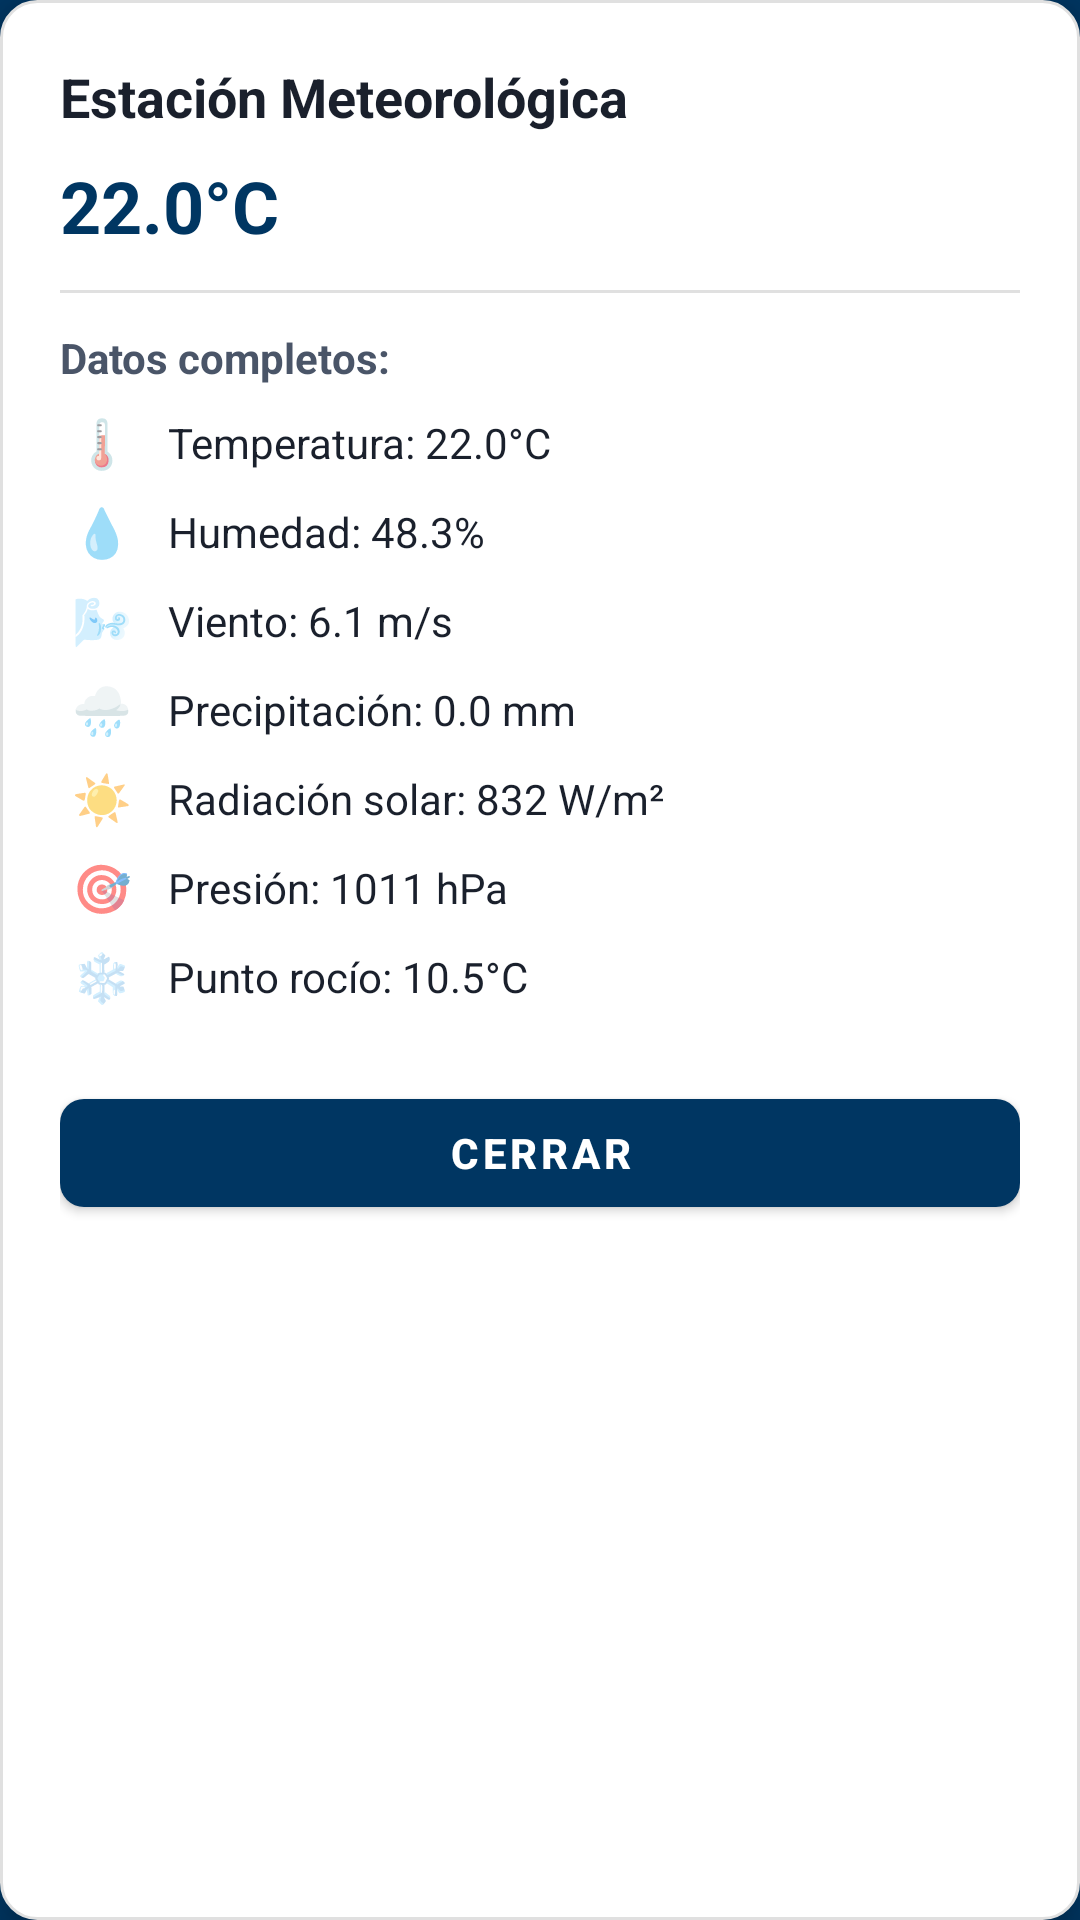

Produce the Android XML layout that renders to this screen, including the resource entries it uses.
<!-- AndroidManifest.xml: application theme Theme.RAFapp -->
<!-- res/layout/custom_station_info_popup.xml -->
<?xml version="1.0" encoding="utf-8"?>
<LinearLayout xmlns:android="http://schemas.android.com/apk/res/android"
    xmlns:app="http://schemas.android.com/apk/res-auto"
    android:layout_width="320dp"
    android:layout_height="wrap_content"
    android:orientation="vertical"
    android:padding="20dp"
    android:background="@drawable/popup_background"
    android:elevation="8dp">

    
    <TextView
        android:id="@+id/stationNameText"
        android:layout_width="match_parent"
        android:layout_height="wrap_content"
        android:text="Estación Meteorológica"
        android:textSize="18sp"
        android:textStyle="bold"
        android:textColor="@color/text_primary_dark"
        android:layout_marginBottom="8dp"
        android:gravity="start" />

    
    <TextView
        android:id="@+id/currentTemperatureText"
        android:layout_width="match_parent"
        android:layout_height="wrap_content"
        android:text="22.0°C"
        android:textSize="24sp"
        android:textStyle="bold"
        android:textColor="@color/formosa_blue_primary"
        android:layout_marginBottom="12dp"
        android:gravity="start" />

    
    <View
        android:layout_width="match_parent"
        android:layout_height="1dp"
        android:background="@color/divider_gray"
        android:layout_marginBottom="12dp" />

    
    <TextView
        android:layout_width="match_parent"
        android:layout_height="wrap_content"
        android:text="Datos completos:"
        android:textSize="14sp"
        android:textStyle="bold"
        android:textColor="@color/text_secondary_gray"
        android:layout_marginBottom="8dp" />

    
    <LinearLayout
        android:layout_width="match_parent"
        android:layout_height="wrap_content"
        android:orientation="vertical"
        android:layout_marginBottom="4dp">

        
        <LinearLayout
            android:layout_width="match_parent"
            android:layout_height="wrap_content"
            android:orientation="horizontal"
            android:gravity="center_vertical"
            android:layout_marginBottom="8dp">

            <TextView
                android:layout_width="28dp"
                android:layout_height="wrap_content"
                android:text="🌡️"
                android:textSize="16sp"
                android:gravity="center" />

            <TextView
                android:id="@+id/temperatureData"
                android:layout_width="0dp"
                android:layout_height="wrap_content"
                android:layout_weight="1"
                android:text="Temperatura: 22.0°C"
                android:textSize="14sp"
                android:textColor="@color/text_primary_dark"
                android:paddingStart="8dp"
                android:paddingEnd="0dp" />

        </LinearLayout>

        
        <LinearLayout
            android:layout_width="match_parent"
            android:layout_height="wrap_content"
            android:orientation="horizontal"
            android:gravity="center_vertical"
            android:layout_marginBottom="8dp">

            <TextView
                android:layout_width="28dp"
                android:layout_height="wrap_content"
                android:text="💧"
                android:textSize="16sp"
                android:gravity="center" />

            <TextView
                android:id="@+id/humidityData"
                android:layout_width="0dp"
                android:layout_height="wrap_content"
                android:layout_weight="1"
                android:text="Humedad: 48.3%"
                android:textSize="14sp"
                android:textColor="@color/text_primary_dark"
                android:paddingStart="8dp"
                android:paddingEnd="0dp" />

        </LinearLayout>

        
        <LinearLayout
            android:layout_width="match_parent"
            android:layout_height="wrap_content"
            android:orientation="horizontal"
            android:gravity="center_vertical"
            android:layout_marginBottom="8dp">

            <TextView
                android:layout_width="28dp"
                android:layout_height="wrap_content"
                android:text="🌬️"
                android:textSize="16sp"
                android:gravity="center" />

            <TextView
                android:id="@+id/windData"
                android:layout_width="0dp"
                android:layout_height="wrap_content"
                android:layout_weight="1"
                android:text="Viento: 6.1 m/s"
                android:textSize="14sp"
                android:textColor="@color/text_primary_dark"
                android:paddingStart="8dp"
                android:paddingEnd="0dp" />

        </LinearLayout>

        
        <LinearLayout
            android:layout_width="match_parent"
            android:layout_height="wrap_content"
            android:orientation="horizontal"
            android:gravity="center_vertical"
            android:layout_marginBottom="8dp">

            <TextView
                android:layout_width="28dp"
                android:layout_height="wrap_content"
                android:text="🌧️"
                android:textSize="16sp"
                android:gravity="center" />

            <TextView
                android:id="@+id/precipitationData"
                android:layout_width="0dp"
                android:layout_height="wrap_content"
                android:layout_weight="1"
                android:text="Precipitación: 0.0 mm"
                android:textSize="14sp"
                android:textColor="@color/text_primary_dark"
                android:paddingStart="8dp"
                android:paddingEnd="0dp" />

        </LinearLayout>

        
        <LinearLayout
            android:layout_width="match_parent"
            android:layout_height="wrap_content"
            android:orientation="horizontal"
            android:gravity="center_vertical"
            android:layout_marginBottom="8dp">

            <TextView
                android:layout_width="28dp"
                android:layout_height="wrap_content"
                android:text="☀️"
                android:textSize="16sp"
                android:gravity="center" />

            <TextView
                android:id="@+id/solarRadiationData"
                android:layout_width="0dp"
                android:layout_height="wrap_content"
                android:layout_weight="1"
                android:text="Radiación solar: 832 W/m²"
                android:textSize="14sp"
                android:textColor="@color/text_primary_dark"
                android:paddingStart="8dp"
                android:paddingEnd="0dp" />

        </LinearLayout>

        
        <LinearLayout
            android:layout_width="match_parent"
            android:layout_height="wrap_content"
            android:orientation="horizontal"
            android:gravity="center_vertical"
            android:layout_marginBottom="8dp">

            <TextView
                android:layout_width="28dp"
                android:layout_height="wrap_content"
                android:text="🎯"
                android:textSize="16sp"
                android:gravity="center" />

            <TextView
                android:id="@+id/pressureData"
                android:layout_width="0dp"
                android:layout_height="wrap_content"
                android:layout_weight="1"
                android:text="Presión: 1011 hPa"
                android:textSize="14sp"
                android:textColor="@color/text_primary_dark"
                android:paddingStart="8dp"
                android:paddingEnd="0dp" />

        </LinearLayout>

        
        <LinearLayout
            android:layout_width="match_parent"
            android:layout_height="wrap_content"
            android:orientation="horizontal"
            android:gravity="center_vertical"
            android:layout_marginBottom="4dp">

            <TextView
                android:layout_width="28dp"
                android:layout_height="wrap_content"
                android:text="❄️"
                android:textSize="16sp"
                android:gravity="center" />

            <TextView
                android:id="@+id/dewPointData"
                android:layout_width="0dp"
                android:layout_height="wrap_content"
                android:layout_weight="1"
                android:text="Punto rocío: 10.5°C"
                android:textSize="14sp"
                android:textColor="@color/text_primary_dark"
                android:paddingStart="8dp"
                android:paddingEnd="0dp" />

        </LinearLayout>

    </LinearLayout>

    
    <com.google.android.material.button.MaterialButton
        android:id="@+id/closeButton"
        android:layout_width="match_parent"
        android:layout_height="wrap_content"
        android:layout_marginTop="16dp"
        android:text="CERRAR"
        android:textColor="@android:color/white"
        app:backgroundTint="@color/formosa_blue_primary"
        app:cornerRadius="8dp"
        android:textStyle="bold" />

</LinearLayout>
<!-- resources referenced by this layout -->
<resources>
  <color name="divider_gray">#E0E0E0</color>
  <color name="formosa_blue_primary">#003662</color>
  <color name="text_primary_dark">#1A202C</color>
  <color name="text_secondary_gray">#4A5568</color>
  <!-- drawable popup_background (drawable) -->
  <?xml version="1.0" encoding="utf-8"?>
  <shape xmlns:android="http://schemas.android.com/apk/res/android">
      <solid android:color="@android:color/white" />
      <corners android:radius="12dp" />
      <stroke 
          android:width="1dp" 
          android:color="@color/divider_gray" />
  </shape>
  <style name="Theme.RAFapp" parent="Theme.MaterialComponents.DayNight.NoActionBar">
          
          <item name="colorPrimary">@color/formosa_blue_primary</item>
          <item name="colorPrimaryVariant">@color/formosa_blue_dark</item>
          <item name="colorOnPrimary">@color/text_white_primary</item>
          <item name="colorSecondary">@color/formosa_blue_accent</item>
          <item name="colorSecondaryVariant">@color/formosa_blue_light</item>
          <item name="colorOnSecondary">@color/text_white_primary</item>
          
          
          <item name="android:windowBackground">@color/background_color_gb</item>
          <item name="android:windowTranslucentStatus">true</item>
          <item name="android:statusBarColor">@android:color/transparent</item>
          <item name="android:windowLightStatusBar" tools:targetApi="m">false</item>
          
          
          <item name="materialCardViewStyle">@style/Widget.App.CardView</item>
          <item name="textInputStyle">@style/Widget.App.TextInputLayout</item>
      </style>
  <color name="formosa_blue_dark">#002447</color>
  <color name="text_white_primary">#FFFFFF</color>
  <color name="formosa_blue_accent">#2E5BBA</color>
  <color name="formosa_blue_light">#1A4C84</color>
  <color name="background_color_gb">#003662</color>
  <style name="Widget.App.CardView" parent="Widget.MaterialComponents.CardView">
          <item name="cardCornerRadius">16dp</item>
          <item name="cardElevation">0dp</item>
          <item name="cardBackgroundColor">@android:color/transparent</item>
          <item name="cardUseCompatPadding">true</item>
      </style>
  <style name="Widget.App.TextInputLayout" parent="Widget.MaterialComponents.TextInputLayout.OutlinedBox">
          <item name="boxCornerRadiusTopStart">16dp</item>
          <item name="boxCornerRadiusTopEnd">16dp</item>
          <item name="boxCornerRadiusBottomStart">16dp</item>
          <item name="boxCornerRadiusBottomEnd">16dp</item>
          <item name="boxStrokeColor">@color/formosa_blue_accent</item>
          <item name="hintTextColor">@color/text_secondary_gray</item>
      </style>
</resources>
